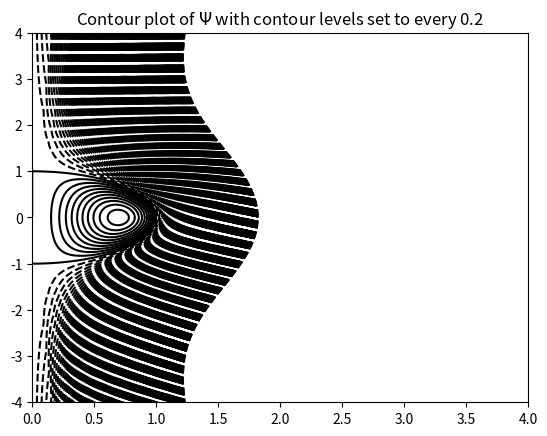
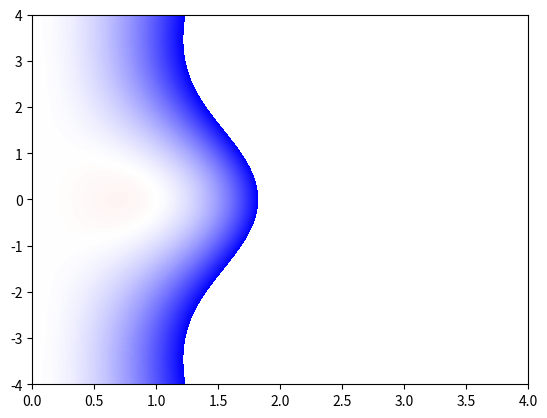

Reproduce these figures in Python, in order.
import numpy as np
import matplotlib.pyplot as plt

# Set Rossby number
Ro = 0.1
alpha = 1/Ro

alpha = np.pi/2
lamda = 15

# Define sigma
m=10001
sigmamin = 0.01
sigmamax = 7
sigma = np.linspace(sigmamin,sigmamax,m)
sigmasquare = sigma**2
sigmamin1 = sigma - 1

# Calculate F(sigma)

Term_1 = lamda/(alpha**2)
numerator = (sigma * alpha * np.cos(sigma*alpha)) - np.sin(sigma*alpha)
denominator = sigma * ((alpha * np.cos(alpha)) - np.sin(alpha))
frac = numerator/denominator - sigmasquare
F = Term_1 * frac




# Define polar coordinate theta and specify how many values to creat
p = np.pi
n = 80
theta = np.linspace(0,p,n)
sintheta = np.sin(theta)
costheta = np.cos(theta)
sinthetasquare = sintheta**2
z = np.zeros((n, m))
r = np.zeros((n, m))
Psi = np.zeros((n, m))

#Calculate the z coordinate for each f
for j in range(0, m):          #Note: m = number of radial points
    # print('m = ', j)
    for i in range(0, n):       #Note: n = number of angles
        # print('n = ', i)
        z  [i,j] = costheta[i]*sigma[j]
        r  [i,j] = sintheta[i]* sigma[j]
        Psi[i,j] = F[j]*sinthetasquare[i]


levels = np.linspace(-10, 10, 501)
#surf(r,z,Psi)
f1, ax1 = plt.subplots()
cont = ax1.contour(r, z, Psi, levels, colors = 'black')# cmap = 'bwr')#, colors = 'black')#,'k-')
# f1.colorbar(cont, ax = ax1)
# ax1. imshow(Psi, extent=[0, 4, -4, 4], origin='lower', cmap='RdGy')
ax1.set_xlim([0, 4])
ax1.set_ylim([-4, 4])
plt.title(r'Contour plot of $\Psi$ with contour levels set to every 0.2')


f2, ax2 = plt.subplots()
cont = ax2.contourf(r, z, Psi, levels, cmap = 'bwr')#, colors = 'black')#,'k-')
ax2.set_xlim([0, 4])
ax2.set_ylim([-4, 4])

f3, ax3 = plt.subplots()
ax3.imshow(Psi)#, colors = 'black')#,'k-')
plt.show()
